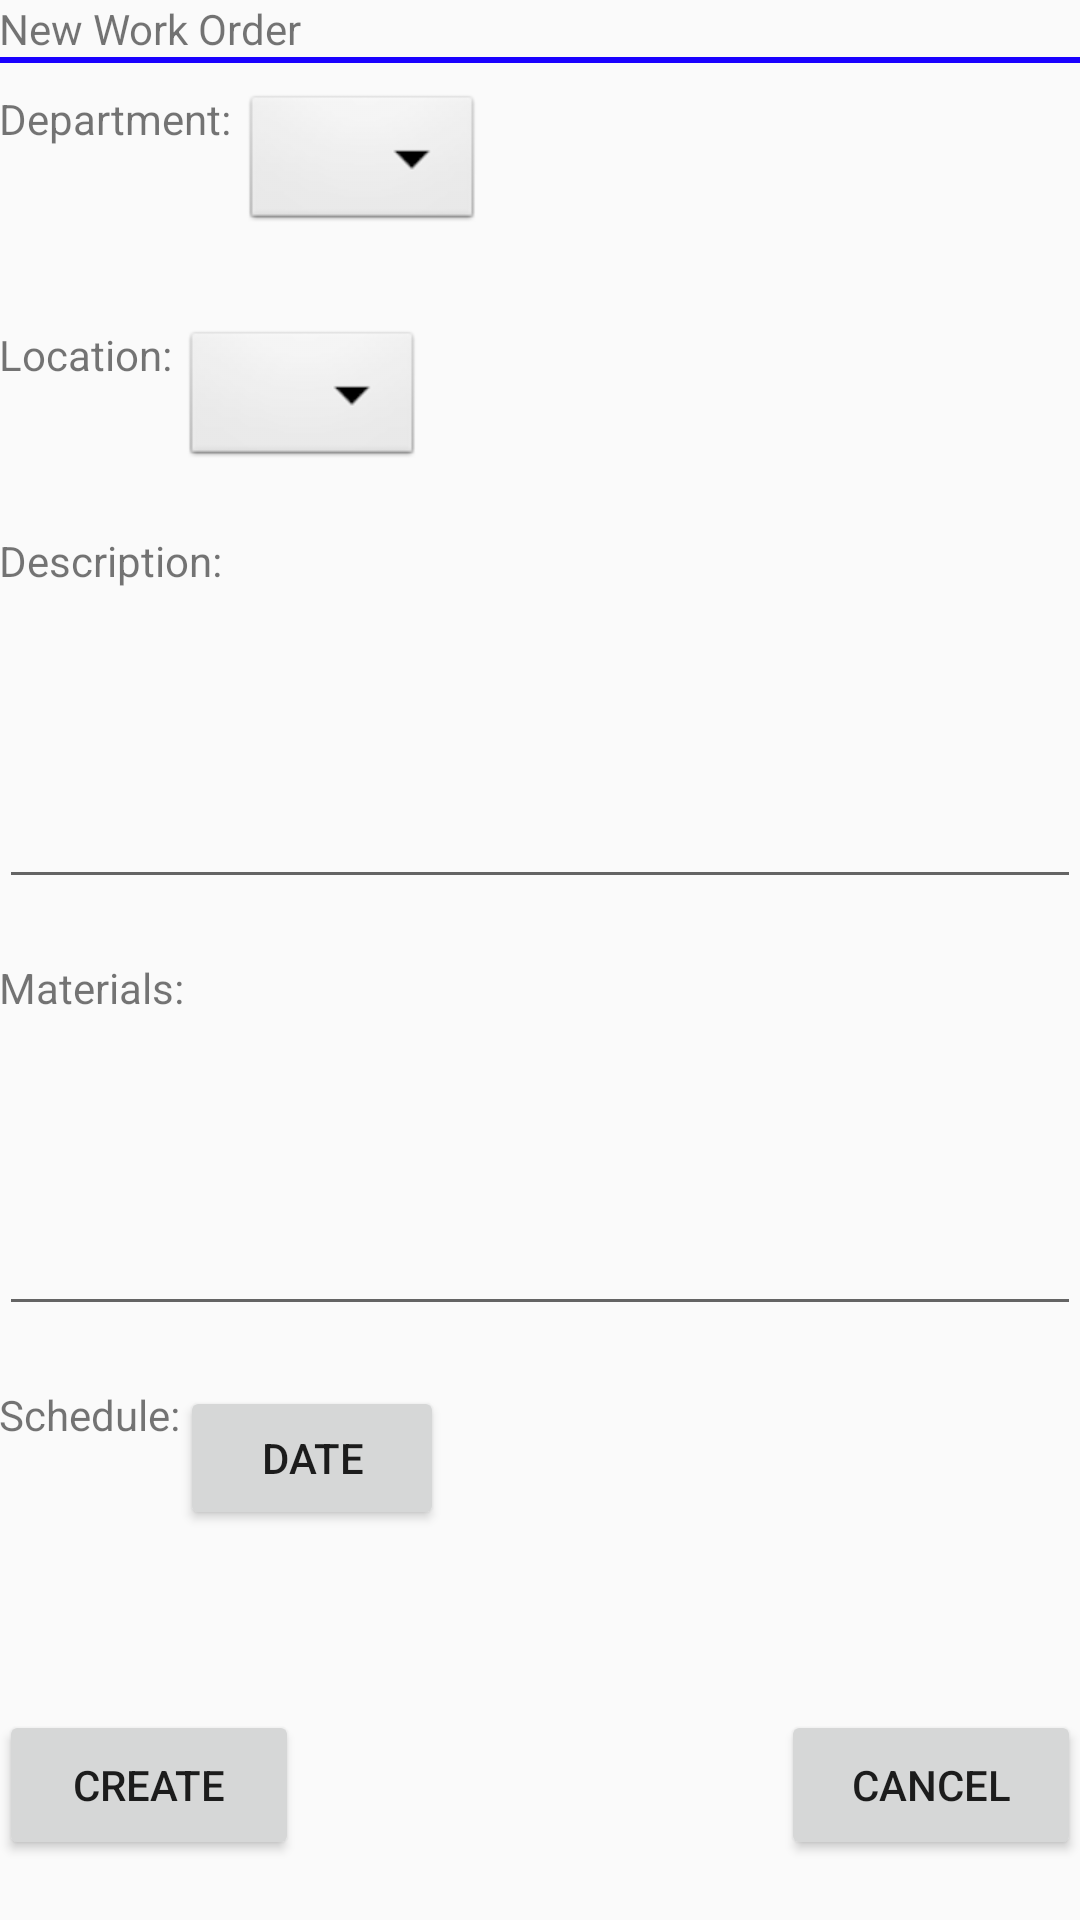

Layout XML and referenced resources for this Android screen:
<!-- AndroidManifest.xml: application theme Theme.AppCompat.Light.DarkActionBar -->
<!-- res/layout/admin_wo_new.xml -->
<RelativeLayout xmlns:android="http://schemas.android.com/apk/res/android"
    xmlns:tools="http://schemas.android.com/tools"
    android:layout_width="match_parent"
    android:layout_height="match_parent"
    android:paddingLeft="@dimen/activity_horizontal_margin"
    android:paddingRight="@dimen/activity_horizontal_margin"
    android:paddingTop="@dimen/activity_vertical_margin"
    android:paddingBottom="@dimen/activity_vertical_margin"
    tools:context=".MainActivity$PlaceholderFragment"
    android:orientation="vertical"
    >

    
    <TextView
        android:id="@+id/admin_new_title_string"
        android:text="@string/admin_new_title_label"
        android:layout_width="wrap_content"
        android:layout_height="wrap_content" />

    <View
        android:id="@+id/title_divider"
        android:background="#1900ff"
        android:layout_width = "fill_parent"
        android:layout_height="2dp"
        android:layout_centerVertical ="true"
        android:layout_below="@id/admin_new_title_string" />

    <ScrollView
        android:id="@+id/admin_wo_new_scrollView"
        android:layout_width="fill_parent"
        android:layout_height="fill_parent"
        android:layout_above="@+id/footer"
        android:fillViewport="true">

    <RelativeLayout
        android:layout_width="fill_parent"
        android:layout_height="wrap_content"
        android:orientation="vertical">

    <Space
        android:id="@+id/admin_new_spacing_1"
        android:layout_width="1dp"
        android:layout_height="15dp" />


    <Space
        android:id="@+id/admin_new_spacing_2"
        android:layout_width="1dp"
        android:layout_height="30dp"
        android:layout_below="@id/admin_new_info_button" />

    
    <TextView
        android:id="@+id/admin_new_departmentSpinner_label"
        android:text="Department: "
        android:layout_height="wrap_content"
        android:layout_width="wrap_content"
        android:layout_below="@id/admin_new_spacing_2"
        />

    
    <Spinner
        android:id="@+id/admin_new_departmentSpinner"
        android:layout_width="wrap_content"
        android:layout_height="wrap_content"
        android:background="@android:drawable/btn_dropdown"
        android:spinnerMode="dropdown"
        android:layout_below="@id/admin_new_spacing_2"
        android:layout_toRightOf="@id/admin_new_departmentSpinner_label"
        android:layout_toEndOf="@id/admin_new_departmentSpinner_label" />

    <Space
        android:id="@+id/admin_new_spacing_3"
        android:layout_width="1dp"
        android:layout_height="30dp"
        android:layout_below="@id/admin_new_departmentSpinner" />

    
    <TextView
        android:id="@+id/admin_new_locationSpinner_label"
        android:text="Location: "
        android:layout_height="wrap_content"
        android:layout_width="wrap_content"
        android:layout_below="@id/admin_new_spacing_3"
        />

    
    <Spinner
        android:id="@+id/admin_new_locationSpinner"
        android:layout_width="wrap_content"
        android:layout_height="wrap_content"
        android:background="@android:drawable/btn_dropdown"
        android:spinnerMode="dropdown"
        android:layout_below="@id/admin_new_spacing_3"
        android:layout_toRightOf="@id/admin_new_locationSpinner_label"
        android:layout_toEndOf="@id/admin_new_locationSpinner_label" />

    <Space
        android:id="@+id/admin_new_spacing_4"
        android:layout_width="1dp"
        android:layout_height="20dp"
        android:layout_below="@id/admin_new_locationSpinner" />

    <TextView
        android:id="@+id/admin_new_workDesc_label"
        android:text="Description:"
        android:layout_height="wrap_content"
        android:layout_width="wrap_content"
        android:layout_below="@id/admin_new_spacing_4"
        />

    <Space
        android:id="@+id/admin_new_spacing_5"
        android:layout_width="1dp"
        android:layout_height="20dp"
        android:layout_below="@id/admin_new_workDesc_label" />

    <EditText
    android:id="@+id/admin_new_workDesc_textBox"
    android:inputType="textMultiLine"
    android:lines="3"
    android:maxLines="10"
    android:layout_height="wrap_content"
    android:layout_width="fill_parent"
    android:scrollbars="vertical"
    android:descendantFocusability="beforeDescendants"
    android:focusableInTouchMode="true"
    android:layout_below="@id/admin_new_spacing_5"
    />

    <Space
        android:id="@+id/admin_new_spacing_6"
        android:layout_width="1dp"
        android:layout_height="20dp"
        android:layout_below="@id/admin_new_workDesc_textBox" />



    <TextView
        android:id="@+id/admin_new_workMats_label"
        android:text="Materials:"
        android:layout_height="wrap_content"
        android:layout_width="wrap_content"
        android:layout_below="@id/admin_new_spacing_6"
        />
    <Space
        android:id="@+id/admin_new_spacing_7"
        android:layout_width="1dp"
        android:layout_height="20dp"
        android:layout_below="@id/admin_new_workMats_label" />

    <EditText
        android:id="@+id/admin_new_workMats_textBox"
        android:inputType="textMultiLine"
        android:lines="3"
        android:maxLines="10"
        android:layout_height="wrap_content"
        android:layout_width="fill_parent"
        android:scrollbars="vertical"
        android:descendantFocusability="beforeDescendants"
        android:focusableInTouchMode="true"
        android:layout_below="@id/admin_new_spacing_7"
        />

    <Space
        android:id="@+id/admin_new_spacing_8"
        android:layout_width="1dp"
        android:layout_height="20dp"
        android:layout_below="@id/admin_new_workMats_textBox" />

    <TextView
        android:id="@+id/admin_new_schedule_label"
        android:text="Schedule:"
        android:layout_height="wrap_content"
        android:layout_width="wrap_content"
        android:layout_below="@id/admin_new_spacing_8"
        />

    <TextView
        android:id="@+id/admin_new_schedule_value"
        android:layout_height="wrap_content"
        android:layout_width="wrap_content"
        android:layout_below="@id/admin_new_spacing_8"
        android:layout_toRightOf="@id/admin_new_schedule_label"
        android:layout_toEndOf="@id/admin_new_schedule_label"
        />

    <Button
        android:id="@+id/admin_new_schedule_button"
        android:layout_width="wrap_content"
        android:layout_height="wrap_content"
        android:descendantFocusability="beforeDescendants"
        android:focusableInTouchMode="true"
        android:text="Date"
        android:layout_below="@id/admin_new_spacing_8"
        android:layout_toRightOf="@id/admin_new_schedule_value"
        android:layout_toEndOf="@id/admin_new_schedule_value"
        android:onClick="showDatePickerDialog"/>

        </RelativeLayout>
    </ScrollView>

    <RelativeLayout
        android:id="@+id/footer"
        android:layout_width="fill_parent"
        android:layout_height="70dp"
        android:layout_alignParentBottom="true">
    <Button
        android:id="@+id/admin_new_create_button"
        android:layout_height="50dp"
        android:text="Create"
        android:layout_width="100dp"
        android:layout_alignParentLeft="true"
        android:onClick="saveWorkOrder"/>

    <Button
        android:id="@+id/admin_new_cancel_button"
        android:layout_height="50dp"
        android:text="Cancel"
        android:layout_width="100dp"
        android:layout_alignParentRight="true"
        android:onClick="cancel"/>
    </RelativeLayout>


</RelativeLayout>
<!-- resources referenced by this layout -->
<resources>
  <string name="admin_new_title_label">New Work Order</string>
</resources>
